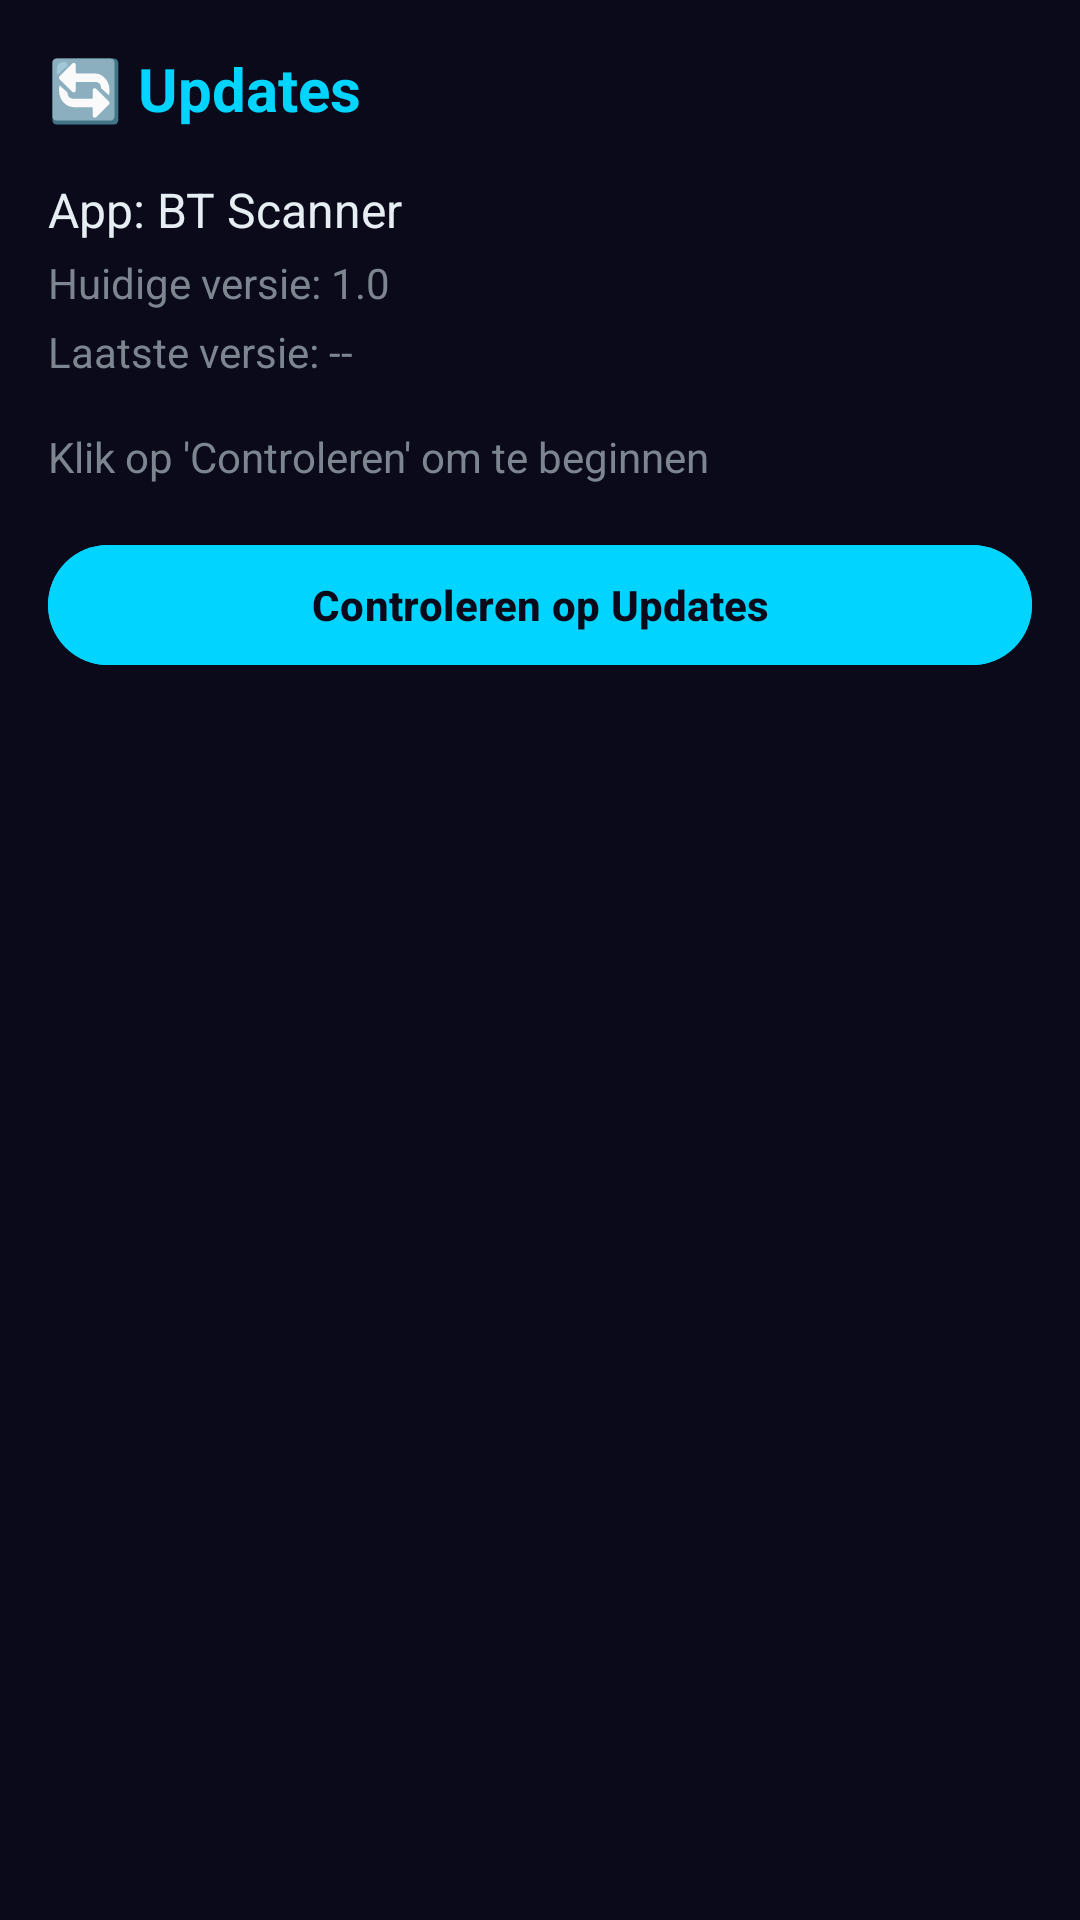

Layout XML and referenced resources for this Android screen:
<!-- AndroidManifest.xml: application theme Theme.BTScanner -->
<!-- res/layout/fragment_update.xml -->
<?xml version="1.0" encoding="utf-8"?>
<ScrollView xmlns:android="http://schemas.android.com/apk/res/android"
    android:layout_width="match_parent"
    android:layout_height="match_parent"
    android:background="@color/bg">

    <LinearLayout
        android:layout_width="match_parent"
        android:layout_height="wrap_content"
        android:orientation="vertical"
        android:padding="16dp">

        <TextView
            android:layout_width="wrap_content"
            android:layout_height="wrap_content"
            android:text="🔄 Updates"
            android:textColor="@color/accent"
            android:textSize="20sp"
            android:textStyle="bold"
            android:layout_marginBottom="16dp" />

        <TextView
            android:layout_width="wrap_content"
            android:layout_height="wrap_content"
            android:text="App: BT Scanner"
            android:textColor="@color/text"
            android:textSize="16sp"
            android:layout_marginBottom="4dp" />

        <TextView
            android:id="@+id/tv_current_version"
            android:layout_width="wrap_content"
            android:layout_height="wrap_content"
            android:text="Huidige versie: 1.0"
            android:textColor="@color/dim"
            android:textSize="14sp"
            android:layout_marginBottom="4dp" />

        <TextView
            android:id="@+id/tv_latest_version"
            android:layout_width="wrap_content"
            android:layout_height="wrap_content"
            android:text="Laatste versie: --"
            android:textColor="@color/dim"
            android:textSize="14sp"
            android:layout_marginBottom="16dp" />

        <TextView
            android:id="@+id/tv_update_status"
            android:layout_width="wrap_content"
            android:layout_height="wrap_content"
            android:text="Klik op 'Controleren' om te beginnen"
            android:textColor="@color/dim"
            android:textSize="14sp"
            android:layout_marginBottom="16dp" />

        <ProgressBar
            android:id="@+id/progress_update"
            style="@android:style/Widget.ProgressBar.Horizontal"
            android:layout_width="match_parent"
            android:layout_height="wrap_content"
            android:indeterminate="true"
            android:visibility="gone"
            android:layout_marginBottom="16dp" />

        <com.google.android.material.button.MaterialButton
            android:id="@+id/btn_check_update"
            android:layout_width="match_parent"
            android:layout_height="wrap_content"
            android:text="Controleren op Updates"
            android:backgroundTint="@color/accent"
            android:textColor="@color/bg"
            android:textStyle="bold"
            android:layout_marginBottom="8dp" />

        <com.google.android.material.button.MaterialButton
            android:id="@+id/btn_download"
            android:layout_width="match_parent"
            android:layout_height="wrap_content"
            android:text="Download Update"
            android:backgroundTint="@color/green"
            android:textColor="@color/bg"
            android:textStyle="bold"
            android:visibility="gone" />

    </LinearLayout>
</ScrollView>
<!-- resources referenced by this layout -->
<resources>
  <color name="accent">#00D4FF</color>
  <color name="bg">#0A0A1A</color>
  <color name="dim">#7D8590</color>
  <color name="green">#00FF88</color>
  <color name="text">#E6EDF3</color>
  <style name="Theme.BTScanner" parent="Theme.Material3.Dark.NoActionBar">
          <item name="colorPrimary">@color/accent</item>
          <item name="colorPrimaryVariant">@color/accent2</item>
          <item name="colorSecondary">@color/green</item>
          <item name="android:colorBackground">@color/bg</item>
          <item name="colorSurface">@color/card</item>
          <item name="colorOnSurface">@color/text</item>
          <item name="android:statusBarColor">@color/bg</item>
          <item name="android:navigationBarColor">@color/nav_bg</item>
          <item name="android:windowBackground">@color/bg</item>
      </style>
  <color name="accent2">#0099CC</color>
  <color name="card">#161B22</color>
  <color name="nav_bg">#0D1117</color>
</resources>
